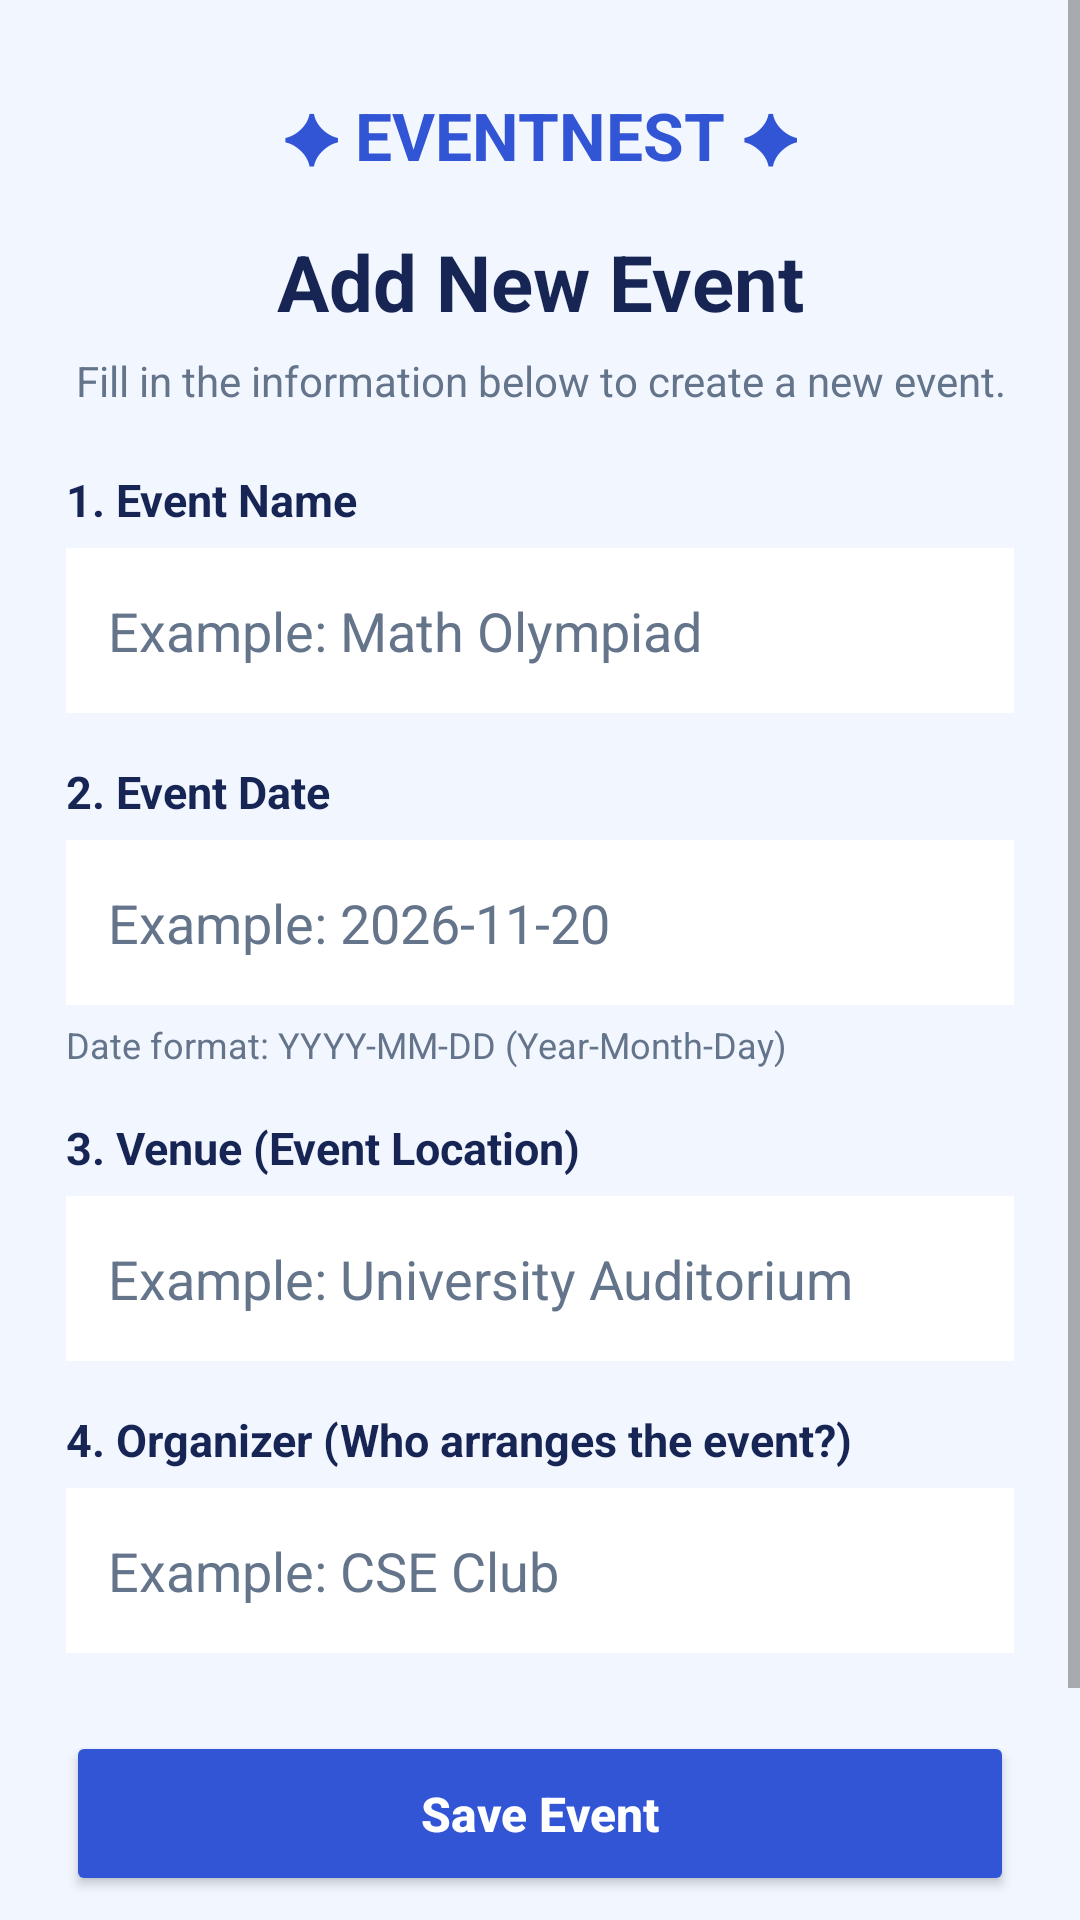

Produce the Android XML layout that renders to this screen, including the resource entries it uses.
<!-- AndroidManifest.xml: application theme Theme.CampusEventManagement -->
<!-- res/layout/activity_add_event.xml -->
<?xml version="1.0" encoding="utf-8"?>
<ScrollView xmlns:android="http://schemas.android.com/apk/res/android"
    android:layout_width="match_parent"
    android:layout_height="match_parent"
    android:background="#F2F7FF"
    android:fillViewport="true">

    <LinearLayout
        android:layout_width="match_parent"
        android:layout_height="wrap_content"
        android:orientation="vertical"
        android:padding="22dp">

        <TextView
            android:layout_width="match_parent"
            android:layout_height="wrap_content"
            android:text="✦ EVENTNEST ✦"
            android:textColor="#3155D4"
            android:textSize="22sp"
            android:textStyle="bold"
            android:gravity="center"
            android:padding="8dp" />

        <TextView
            android:layout_width="match_parent"
            android:layout_height="wrap_content"
            android:text="Add New Event"
            android:textColor="#172554"
            android:textSize="26sp"
            android:textStyle="bold"
            android:gravity="center"
            android:layout_marginTop="8dp" />

        <TextView
            android:layout_width="match_parent"
            android:layout_height="wrap_content"
            android:text="Fill in the information below to create a new event."
            android:textColor="#64748B"
            android:textSize="14sp"
            android:gravity="center"
            android:layout_marginTop="6dp"
            android:layout_marginBottom="20dp" />

        <TextView
            android:layout_width="match_parent"
            android:layout_height="wrap_content"
            android:text="1. Event Name"
            android:textColor="#172554"
            android:textSize="15sp"
            android:textStyle="bold"
            android:layout_marginBottom="6dp" />

        <EditText
            android:id="@+id/eventNameInput"
            android:layout_width="match_parent"
            android:layout_height="55dp"
            android:hint="Example: Math Olympiad"
            android:singleLine="true"
            android:inputType="textCapSentences"
            android:textColor="#0F172A"
            android:textColorHint="#64748B"
            android:padding="14dp"
            android:background="#FFFFFF" />

        <TextView
            android:layout_width="match_parent"
            android:layout_height="wrap_content"
            android:text="2. Event Date"
            android:textColor="#172554"
            android:textSize="15sp"
            android:textStyle="bold"
            android:layout_marginTop="16dp"
            android:layout_marginBottom="6dp" />

        <EditText
            android:id="@+id/eventDateInput"
            android:layout_width="match_parent"
            android:layout_height="55dp"
            android:hint="Example: 2026-11-20"
            android:inputType="text"
            android:singleLine="true"
            android:textColor="#0F172A"
            android:textColorHint="#64748B"
            android:padding="14dp"
            android:background="#FFFFFF" />

        <TextView
            android:layout_width="match_parent"
            android:layout_height="wrap_content"
            android:text="Date format: YYYY-MM-DD (Year-Month-Day)"
            android:textColor="#64748B"
            android:textSize="12sp"
            android:layout_marginTop="5dp" />

        <TextView
            android:layout_width="match_parent"
            android:layout_height="wrap_content"
            android:text="3. Venue (Event Location)"
            android:textColor="#172554"
            android:textSize="15sp"
            android:textStyle="bold"
            android:layout_marginTop="16dp"
            android:layout_marginBottom="6dp" />

        <EditText
            android:id="@+id/eventVenueInput"
            android:layout_width="match_parent"
            android:layout_height="55dp"
            android:hint="Example: University Auditorium"
            android:singleLine="true"
            android:inputType="textCapSentences"
            android:textColor="#0F172A"
            android:textColorHint="#64748B"
            android:padding="14dp"
            android:background="#FFFFFF" />

        <TextView
            android:layout_width="match_parent"
            android:layout_height="wrap_content"
            android:text="4. Organizer (Who arranges the event?)"
            android:textColor="#172554"
            android:textSize="15sp"
            android:textStyle="bold"
            android:layout_marginTop="16dp"
            android:layout_marginBottom="6dp" />

        <EditText
            android:id="@+id/eventOrganizerInput"
            android:layout_width="match_parent"
            android:layout_height="55dp"
            android:hint="Example: CSE Club"
            android:singleLine="true"
            android:inputType="textCapSentences"
            android:textColor="#0F172A"
            android:textColorHint="#64748B"
            android:padding="14dp"
            android:background="#FFFFFF" />

        <Button
            android:id="@+id/saveEventButton"
            android:layout_width="match_parent"
            android:layout_height="55dp"
            android:text="Save Event"
            android:textSize="16sp"
            android:textStyle="bold"
            android:textAllCaps="false"
            android:layout_marginTop="26dp"
            android:backgroundTint="#3155D4"
            android:textColor="#FFFFFF" />

        <Button
            android:id="@+id/cancelEventButton"
            android:layout_width="match_parent"
            android:layout_height="52dp"
            android:text="Cancel"
            android:textSize="16sp"
            android:textAllCaps="false"
            android:layout_marginTop="10dp"
            android:layout_marginBottom="12dp"
            android:backgroundTint="#64748B"
            android:textColor="#FFFFFF" />

    </LinearLayout>

</ScrollView>
<!-- resources referenced by this layout -->
<resources>
  <style name="Theme.CampusEventManagement" parent="Base.Theme.CampusEventManagement" />
  <style name="Base.Theme.CampusEventManagement" parent="Theme.MaterialComponents.DayNight.NoActionBar">
          
          
      </style>
</resources>
